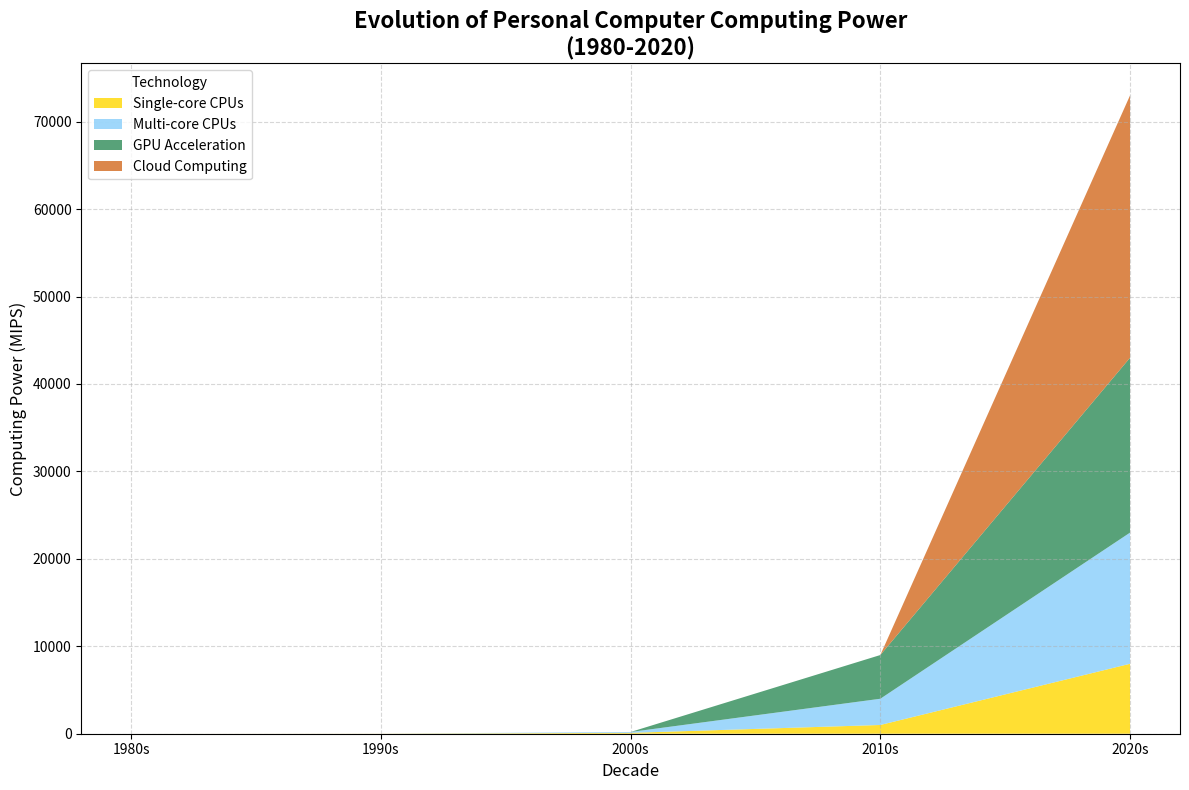

Write Python code to recreate this figure.
import matplotlib.pyplot as plt
import numpy as np

# Backstory: This chart depicts the progressive evolution of the computing power of personal computers (PCs) over four decades,
# illustrating how advancements in chip technology and system architecture have exponentially increased the capabilities
# of mainstream PCs available to consumers.

# Define the decades from 1980 to 2020
decades = np.array([1980, 1990, 2000, 2010, 2020])

# Computing power in millions of instructions per second (MIPS)
single_core_mips = np.array([1, 10, 100, 1000, 8000])
multi_core_mips = np.array([0, 0, 100, 3000, 15000])
gpu_acceleration_mips = np.array([0, 0, 0, 5000, 20000])
cloud_computing_mips = np.array([0, 0, 0, 0, 30000])

# Create a stacked area plot
fig, ax = plt.subplots(figsize=(12, 8))
ax.stackplot(decades, single_core_mips, multi_core_mips, gpu_acceleration_mips, cloud_computing_mips,
             labels=['Single-core CPUs', 'Multi-core CPUs', 'GPU Acceleration', 'Cloud Computing'],
             colors=['#FFD700', '#87CEFA', '#2E8B57', '#D2691E'],
             alpha=0.8)

# Set plot title and labels
ax.set_title('Evolution of Personal Computer Computing Power\n(1980-2020)', fontsize=16, fontweight='bold')
ax.set_xlabel('Decade', fontsize=12)
ax.set_ylabel('Computing Power (MIPS)', fontsize=12)

# Add a legend to the plot
ax.legend(loc='upper left', title='Technology')

# Format the x-axis to display decades nicely
ax.set_xticks(decades)
ax.set_xticklabels([f"{decade}s" for decade in decades], fontsize=10)

# Add grid lines for better readability
ax.grid(True, linestyle='--', alpha=0.5)

# Automatically adjust subplot parameters to give specified padding
plt.tight_layout()

# Display the plot
plt.show()
